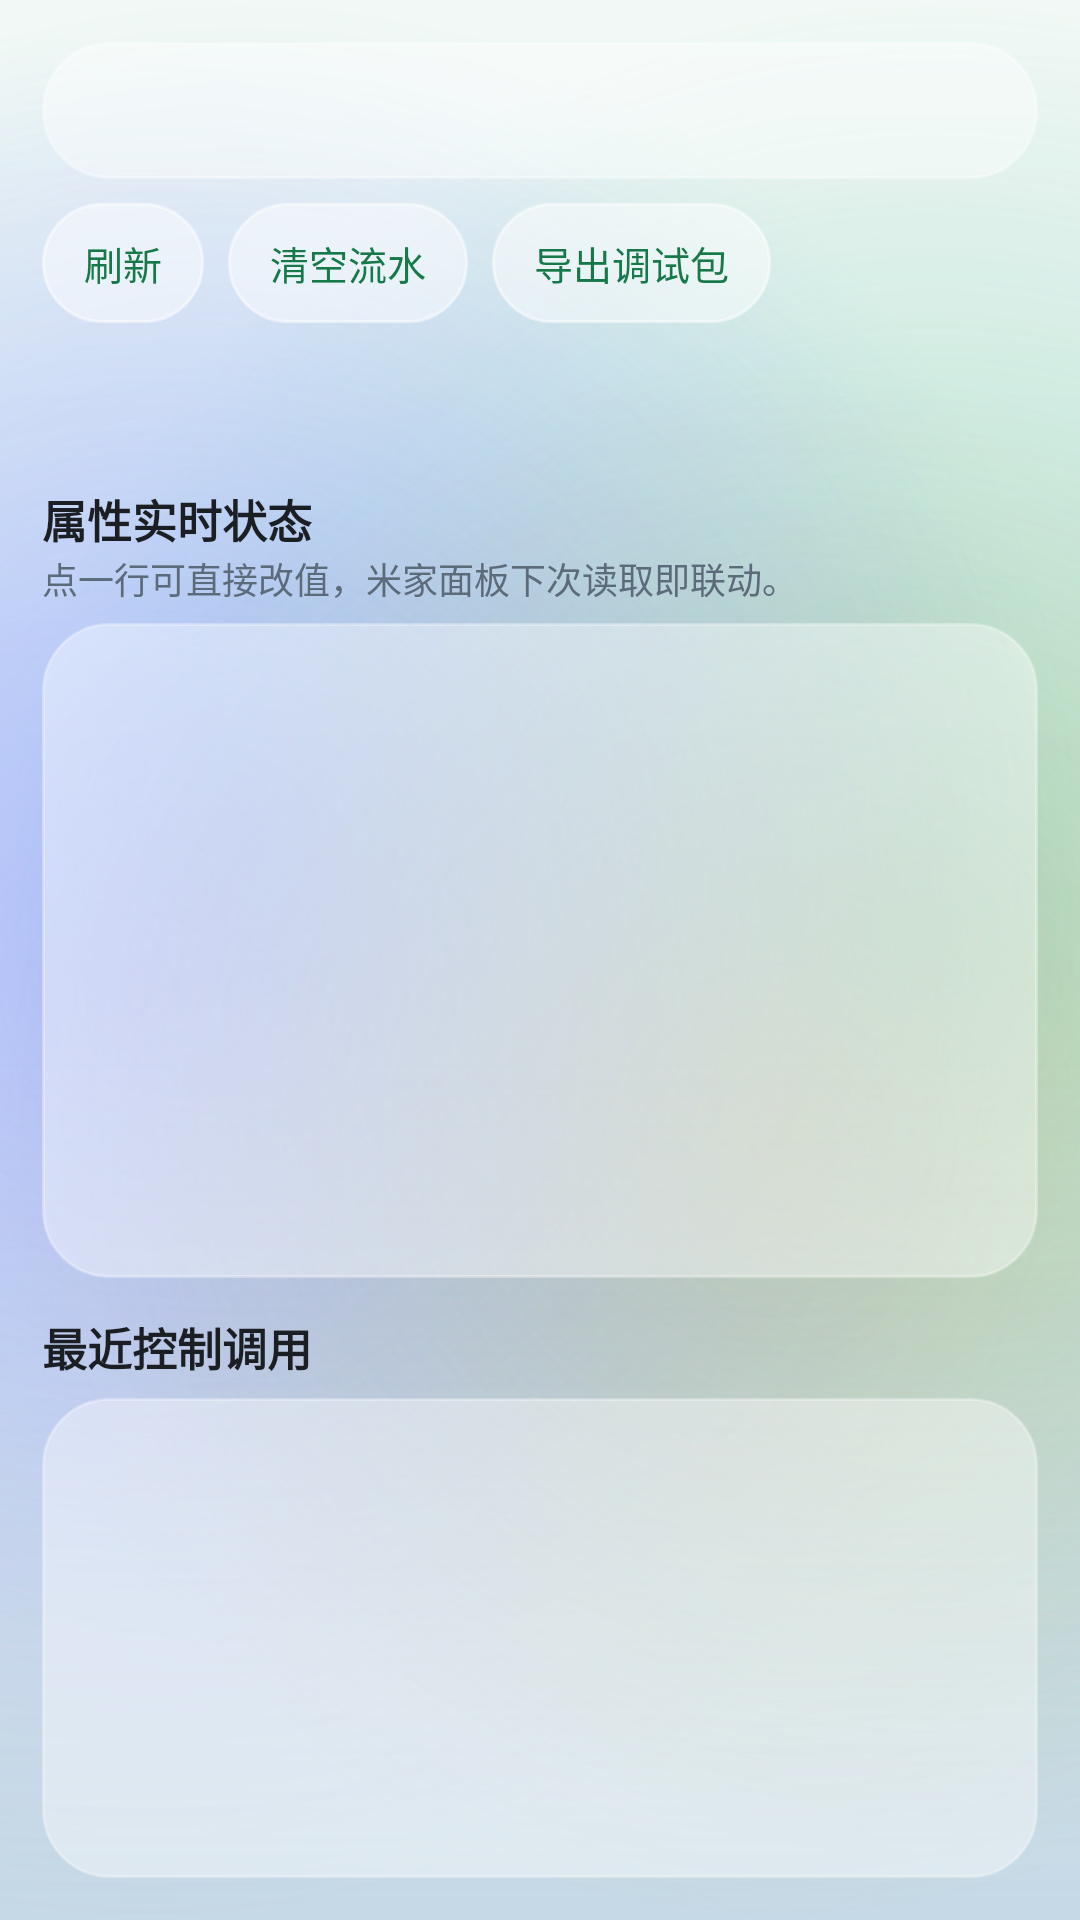

Here is an Android app screen rendered from its layout file. Give the layout XML and the strings, colors and styles it references.
<!-- AndroidManifest.xml: application theme Theme.MijiaSim -->
<!-- res/layout/activity_debug.xml -->
<?xml version="1.0" encoding="utf-8"?>
<LinearLayout xmlns:android="http://schemas.android.com/apk/res/android"
    android:layout_width="match_parent"
    android:layout_height="match_parent"
    android:orientation="vertical"
    android:padding="14dp">

    <TextView
        android:id="@+id/debug_status"
        android:layout_width="match_parent"
        android:layout_height="wrap_content"
        android:background="@drawable/bg_glass_card_soft"
        android:lineSpacingExtra="2dp"
        android:padding="14dp"
        android:textColor="@color/ink"
        android:textSize="13sp" />

    <LinearLayout
        android:layout_width="match_parent"
        android:layout_height="wrap_content"
        android:layout_marginTop="8dp"
        android:gravity="center_vertical"
        android:orientation="horizontal">

        <Button
            android:id="@+id/btn_refresh"
            style="@style/Widget.MijiaSim.Button.Pill"
            android:layout_width="wrap_content"
            android:layout_height="wrap_content"
            android:text="@string/action_refresh" />

        <Button
            android:id="@+id/btn_clear_log"
            style="@style/Widget.MijiaSim.Button.Pill"
            android:layout_width="wrap_content"
            android:layout_height="wrap_content"
            android:layout_marginStart="8dp"
            android:text="@string/action_clear_calls" />

        <Button
            android:id="@+id/btn_dump"
            style="@style/Widget.MijiaSim.Button.Pill"
            android:layout_width="wrap_content"
            android:layout_height="wrap_content"
            android:layout_marginStart="8dp"
            android:text="@string/action_dump_debug" />
    </LinearLayout>

    <TextView
        android:id="@+id/report_summary"
        android:layout_width="match_parent"
        android:layout_height="wrap_content"
        android:paddingTop="10dp"
        android:textColor="@color/ink"
        android:textSize="13sp"
        android:textStyle="bold" />

    <TextView
        android:id="@+id/report_list"
        android:layout_width="match_parent"
        android:layout_height="wrap_content"
        android:fontFamily="monospace"
        android:maxLines="10"
        android:scrollbars="vertical"
        android:textColor="@color/ink_muted"
        android:textSize="11sp" />

    <TextView
        android:layout_width="match_parent"
        android:layout_height="wrap_content"
        android:paddingTop="12dp"
        android:text="@string/title_live_state"
        android:textColor="@color/ink"
        android:textSize="15sp"
        android:textStyle="bold" />

    <TextView
        android:id="@+id/live_state_hint"
        android:layout_width="match_parent"
        android:layout_height="wrap_content"
        android:text="@string/hint_tap_prop"
        android:textColor="@color/ink_muted"
        android:textSize="12sp" />

    <ScrollView
        android:layout_width="match_parent"
        android:layout_height="0dp"
        android:layout_marginTop="6dp"
        android:layout_weight="1"
        android:background="@drawable/bg_glass_card_soft"
        android:padding="10dp">

        <LinearLayout
            android:id="@+id/state_container"
            android:layout_width="match_parent"
            android:layout_height="wrap_content"
            android:orientation="vertical" />
    </ScrollView>

    <TextView
        android:layout_width="match_parent"
        android:layout_height="wrap_content"
        android:paddingTop="12dp"
        android:text="@string/title_recent_calls"
        android:textColor="@color/ink"
        android:textSize="15sp"
        android:textStyle="bold" />

    <TextView
        android:id="@+id/call_log_list"
        android:layout_width="match_parent"
        android:layout_height="160dp"
        android:layout_marginTop="6dp"
        android:background="@drawable/bg_glass_card_soft"
        android:fontFamily="monospace"
        android:padding="10dp"
        android:scrollbars="vertical"
        android:textColor="@color/ink_muted"
        android:textSize="11sp" />

</LinearLayout>
<!-- resources referenced by this layout -->
<resources>
  <color name="ink">#FF1B1F24</color>
  <color name="ink_muted">#FF5C6B7A</color>
  <!-- drawable bg_glass_card_soft (drawable) -->
  <?xml version="1.0" encoding="utf-8"?>
  <shape xmlns:android="http://schemas.android.com/apk/res/android"
      android:shape="rectangle">
      <solid android:color="@color/glass_soft" />
      <corners android:radius="22dp" />
      <stroke
          android:width="1dp"
          android:color="@color/glass_stroke_soft" />
  </shape>
  <string name="action_clear_calls">清空流水</string>
  <string name="action_dump_debug">导出调试包</string>
  <string name="action_refresh">刷新</string>
  <string name="hint_tap_prop">点一行可直接改值，米家面板下次读取即联动。</string>
  <string name="title_live_state">属性实时状态</string>
  <string name="title_recent_calls">最近控制调用</string>
  <color name="glass_soft">#66FFFFFF</color>
  <color name="glass_stroke_soft">#4DFFFFFF</color>
  <color name="accent">#FF2bb673</color>
  <color name="accent_deep">#FF17794A</color>
  <color name="liquid_sky">#FFD8E7F2</color>
  <style name="Widget.MijiaSim.ActionBar" parent="Widget.AppCompat.ActionBar.Solid">
          <item name="background">@android:color/transparent</item>
          <item name="elevation">0dp</item>
          
          <item name="contentInsetStart">14dp</item>
          <item name="titleTextStyle">@style/TextAppearance.MijiaSim.ActionBar.Title</item>
          <item name="subtitleTextStyle">@style/TextAppearance.MijiaSim.ActionBar.Subtitle</item>
      </style>
  <style name="ThemeOverlay.MijiaSim.ActionBar" parent="ThemeOverlay.AppCompat.Light">
          <item name="colorControlNormal">@color/ink</item>
          <item name="android:textColorPrimary">@color/ink</item>
      </style>
  <style name="Widget.MijiaSim.PopupMenu.Overflow" parent="Widget.AppCompat.PopupMenu.Overflow">
          <item name="android:popupBackground">@drawable/bg_glass_popup</item>
          <item name="android:popupElevation">10dp</item>
          <item name="overlapAnchor">false</item>
          <item name="android:dropDownVerticalOffset">6dp</item>
      </style>
  <style name="Widget.MijiaSim.PopupMenu" parent="Widget.AppCompat.PopupMenu">
          <item name="android:popupBackground">@drawable/bg_glass_popup</item>
          <item name="android:popupElevation">10dp</item>
      </style>
  <style name="TextAppearance.MijiaSim.PopupMenuItem" parent="TextAppearance.AppCompat.Widget.PopupMenu.Large">
          <item name="android:textColor">@color/ink</item>
          <item name="android:textSize">14sp</item>
      </style>
  <style name="Widget.MijiaSim.Switch" parent="Widget.AppCompat.CompoundButton.Switch">
          <item name="trackTint">@color/switch_track</item>
          <item name="thumbTint">@color/switch_thumb</item>
      </style>
  <color name="pill_pressed">#B3FFFFFF</color>
  <color name="glass_stroke">#80FFFFFF</color>
  <color name="pill_disabled">#40FFFFFF</color>
  <color name="pill_fill">#80FFFFFF</color>
  <style name="TextAppearance.MijiaSim.ActionBar.Title" parent="TextAppearance.AppCompat.Widget.ActionBar.Title">
          <item name="android:textColor">@color/ink</item>
          <item name="android:textSize">20sp</item>
          <item name="android:textStyle">bold</item>
          <item name="android:letterSpacing">0.01</item>
      </style>
  <style name="TextAppearance.MijiaSim.ActionBar.Subtitle" parent="TextAppearance.AppCompat.Widget.ActionBar.Subtitle">
          <item name="android:textColor">@color/ink_muted</item>
      </style>
  <!-- drawable bg_glass_dialog (drawable) -->
  <?xml version="1.0" encoding="utf-8"?>
  <shape xmlns:android="http://schemas.android.com/apk/res/android"
      android:shape="rectangle">
      <solid android:color="@color/dialog_fill" />
      <corners android:radius="28dp" />
      <stroke
          android:width="1dp"
          android:color="@color/glass_stroke" />
  </shape>
  <color name="dialog_fill">#F7FFFFFF</color>
  <color name="popup_bottom">#FFF6FAFF</color>
  <color name="popup_top">#FFFFFFFF</color>
  <color name="glass_divider">#14000000</color>
</resources>
